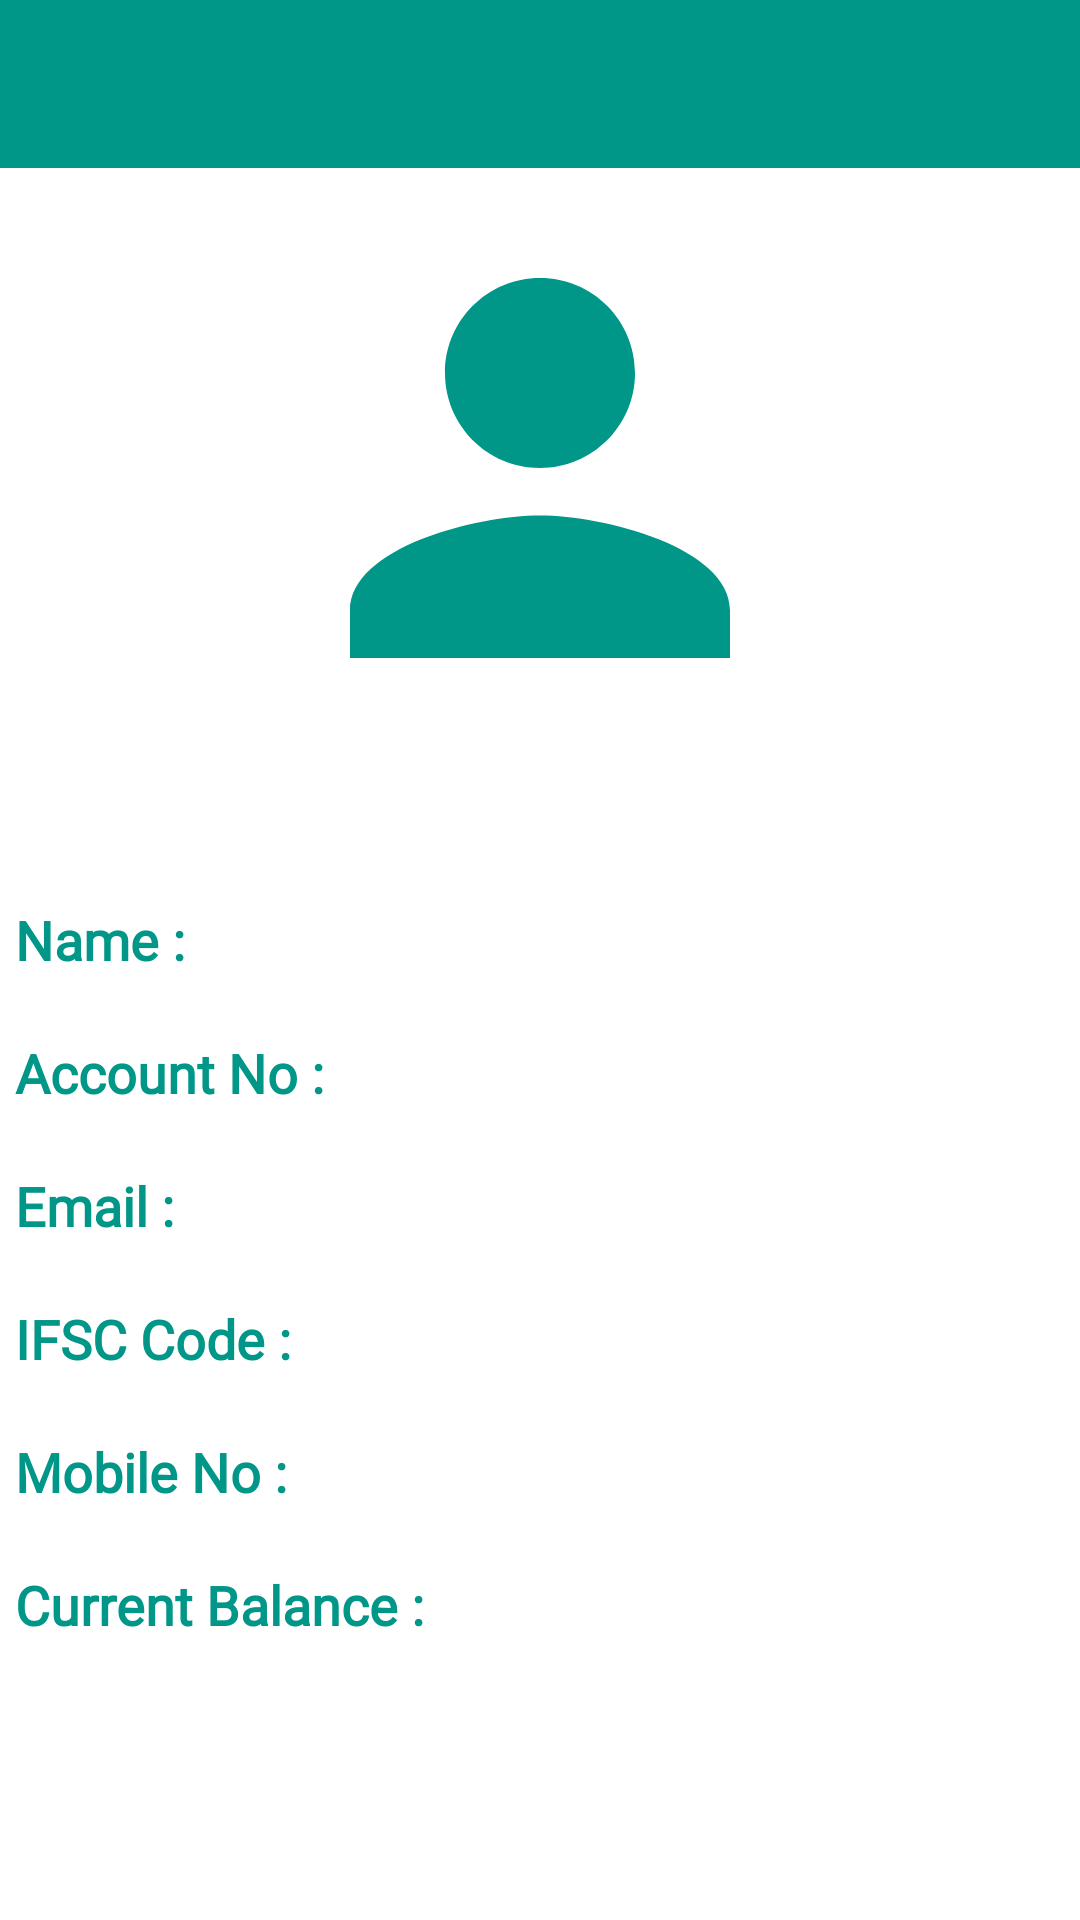

Reconstruct the res/layout file that produces this screen, plus the resources it refers to.
<!-- AndroidManifest.xml: application theme Theme.BankingSystem -->
<!-- res/layout/activity_user_data.xml -->
<?xml version="1.0" encoding="utf-8"?>
<LinearLayout xmlns:android="http://schemas.android.com/apk/res/android"
    xmlns:app="http://schemas.android.com/apk/res-auto"
    xmlns:tools="http://schemas.android.com/tools"
    android:layout_width="match_parent"
    android:orientation="vertical"
    android:layout_height="match_parent"
    tools:context=".UI.UserData">

    <com.google.android.material.appbar.MaterialToolbar
        android:layout_width="match_parent"
        android:layout_height="wrap_content"
        android:background="@color/toolbar_color"
        app:layout_constraintEnd_toEndOf="parent"
        app:layout_constraintStart_toStartOf="parent"
        app:layout_constraintTop_toTopOf="parent">

        <LinearLayout
            android:layout_width="match_parent"
            android:layout_height="match_parent"
            android:orientation="horizontal">

            <ImageView
                android:id="@+id/userDetailBackBtn"
                android:layout_width="wrap_content"
                android:layout_height="wrap_content"
                android:layout_gravity="center_vertical"
                android:src="@drawable/ic_back" />

            <com.google.android.material.textview.MaterialTextView
                android:id="@+id/txtViewUserDetailTitle"
                android:layout_width="wrap_content"
                android:layout_height="wrap_content"
                android:layout_gravity="center_vertical"
                android:layout_marginStart="3dp"
                android:fontFamily="@font/regular"
                android:textColor="@color/white"
                android:textSize="18sp"
                android:textStyle="bold" />
        </LinearLayout>

    </com.google.android.material.appbar.MaterialToolbar>


    <ImageView
        android:padding="5dp"
        android:src="@drawable/ic_baseline_person_24"
        android:requiresFadingEdge="horizontal"
        android:fadingEdge="vertical"
        android:layout_width="match_parent"
        android:layout_height="200dp"
        android:layout_gravity="center_horizontal"/>

    <LinearLayout
        android:padding="5dp"
        android:layout_marginTop="40dp"
        android:layout_gravity="center_horizontal"
        android:orientation="horizontal"
        android:layout_width="match_parent"
        android:layout_height="wrap_content">

        <TextView
            android:layout_width="wrap_content"
            android:layout_height="wrap_content"
            android:layout_weight="0.1"
            android:fontFamily="@font/bold"
            android:text="Name : "
            android:textColor="@color/toolbar_color"
            android:textSize="18sp"
            android:textStyle="bold" />

        <TextView
            android:id="@+id/name"
            android:textAlignment="textEnd"
            android:fontFamily="@font/regular"
            android:layout_weight="1"
            android:layout_width="wrap_content"
            android:textColor="@color/black"
            android:layout_height="wrap_content"
            android:textSize="18sp" />
    </LinearLayout>

    <LinearLayout
        android:layout_marginTop="10dp"
        android:padding="5dp"
        android:layout_gravity="center_horizontal"
        android:orientation="horizontal"
        android:layout_width="match_parent"
        android:layout_height="wrap_content">

        <TextView
            android:layout_width="wrap_content"
            android:layout_height="wrap_content"
            android:layout_weight="0.1"
            android:textSize="18sp"
            android:fontFamily="@font/bold"
            android:textStyle="bold"
            android:textColor="@color/toolbar_color"
            android:text="Account No : "/>

        <TextView
            android:id="@+id/account_no"
            android:textAlignment="textEnd"
            android:fontFamily="@font/regular"
            android:textSize="18sp"
            android:textColor="@color/black"
            android:layout_weight="1"
            android:layout_width="wrap_content"
            android:layout_height="wrap_content"/>
    </LinearLayout>

    <LinearLayout
        android:padding="5dp"
        android:layout_marginTop="10dp"
        android:layout_gravity="center_horizontal"
        android:orientation="horizontal"
        android:layout_width="match_parent"
        android:layout_height="wrap_content">

        <TextView
            android:layout_width="wrap_content"
            android:layout_height="wrap_content"
            android:layout_weight="0.1"
            android:textSize="18sp"
            android:fontFamily="@font/bold"
            android:textStyle="bold"
            android:textColor="@color/toolbar_color"
            android:text="Email : "/>

        <TextView
            android:id="@+id/email_id"
            android:textAlignment="textEnd"
            android:fontFamily="@font/regular"
            android:textSize="18sp"
            android:textColor="@color/black"
            android:layout_weight="1"
            android:layout_width="wrap_content"
            android:layout_height="wrap_content"/>
    </LinearLayout>

    <LinearLayout
        android:padding="5dp"
        android:layout_marginTop="10dp"
        android:layout_gravity="center_horizontal"
        android:orientation="horizontal"
        android:layout_width="match_parent"
        android:layout_height="wrap_content">

        <TextView
            android:layout_width="wrap_content"
            android:layout_height="wrap_content"
            android:layout_weight="0.1"
            android:textSize="18sp"
            android:fontFamily="@font/bold"
            android:textStyle="bold"
            android:textColor="@color/toolbar_color"
            android:text="IFSC Code : "/>

        <TextView
            android:id="@+id/ifsc_id"
            android:layout_weight="1"
            android:textAlignment="textEnd"
            android:fontFamily="@font/regular"
            android:textSize="18sp"
            android:textColor="@color/black"
            android:layout_width="wrap_content"
            android:layout_height="wrap_content" />
    </LinearLayout>

    <LinearLayout
        android:padding="5dp"
        android:layout_marginTop="10dp"
        android:layout_gravity="center_horizontal"
        android:orientation="horizontal"
        android:layout_width="match_parent"
        android:layout_height="wrap_content">

        <TextView
            android:layout_width="wrap_content"
            android:layout_height="wrap_content"
            android:layout_weight="0.1"
            android:textSize="18sp"
            android:fontFamily="@font/bold"
            android:textStyle="bold"
            android:textColor="@color/toolbar_color"
            android:text="Mobile No : "/>

        <TextView
            android:id="@+id/phone_no"
            android:textColor="@color/black"
            android:layout_weight="1"
            android:textAlignment="textEnd"
            android:fontFamily="@font/regular"
            android:textSize="18sp"
            android:layout_width="wrap_content"
            android:layout_height="wrap_content" />
    </LinearLayout>

    <LinearLayout
        android:layout_gravity="center_horizontal"
        android:padding="5dp"
        android:layout_marginTop="10dp"
        android:orientation="horizontal"
        android:layout_width="match_parent"
        android:layout_height="wrap_content">

        <TextView
            android:layout_width="wrap_content"
            android:layout_height="wrap_content"
            android:layout_weight="0.1"
            android:textSize="18sp"
            android:fontFamily="@font/bold"
            android:textStyle="bold"
            android:textColor="@color/toolbar_color"
            android:text="Current Balance : "/>

        <TextView
            android:id="@+id/avail_balance"
            android:layout_weight="1"
            android:textAlignment="textEnd"
            android:fontFamily="@font/regular"
            android:textSize="18sp"
            android:textColor="@color/black"
            android:layout_width="wrap_content"
            android:layout_height="wrap_content"
            />
    </LinearLayout>

    <Button
        android:id="@+id/transfer_money"
        android:text="Transfer Money"
        android:layout_width="match_parent"
        android:layout_height="wrap_content"
        android:padding="5dp"
        android:textColor="@color/white"
        android:fontFamily="@font/regular"
        android:backgroundTint="@color/toolbar_color"
        android:layout_marginTop="100dp"
        android:layout_marginLeft="100dp"
        android:layout_marginRight="100dp"/>

</LinearLayout>
<!-- resources referenced by this layout -->
<resources>
  <color name="black">#FF000000</color>
  <color name="toolbar_color">#009688</color>
  <color name="white">#FFFFFFFF</color>
  <!-- drawable ic_baseline_person_24 (drawable) -->
  <vector xmlns:android="http://schemas.android.com/apk/res/android"
      android:width="24dp"
      android:height="24dp"
      android:tint="@color/toolbar_color"
      android:viewportWidth="24"
      android:viewportHeight="24">
      <path
          android:fillColor="@android:color/white"
          android:pathData="M12,12c2.21,0 4,-1.79 4,-4s-1.79,-4 -4,-4 -4,1.79 -4,4 1.79,4 4,4zM12,14c-2.67,0 -8,1.34 -8,4v2h16v-2c0,-2.66 -5.33,-4 -8,-4z" />
  </vector>
  <style name="Theme.BankingSystem" parent="Theme.MaterialComponents.DayNight.NoActionBar">
          
          <item name="colorPrimary">#009688</item>
          <item name="colorPrimaryVariant">#009688</item>
          <item name="colorOnPrimary">#009688</item>
          
          <item name="colorSecondary">@color/teal_200</item>
          <item name="colorSecondaryVariant">@color/teal_700</item>
          <item name="colorOnSecondary">@color/black</item>
          
          <item name="android:statusBarColor" tools:targetApi="l">?attr/colorPrimaryVariant</item>
          
      </style>
  <color name="teal_200">#FF03DAC5</color>
  <color name="teal_700">#FF018786</color>
</resources>
